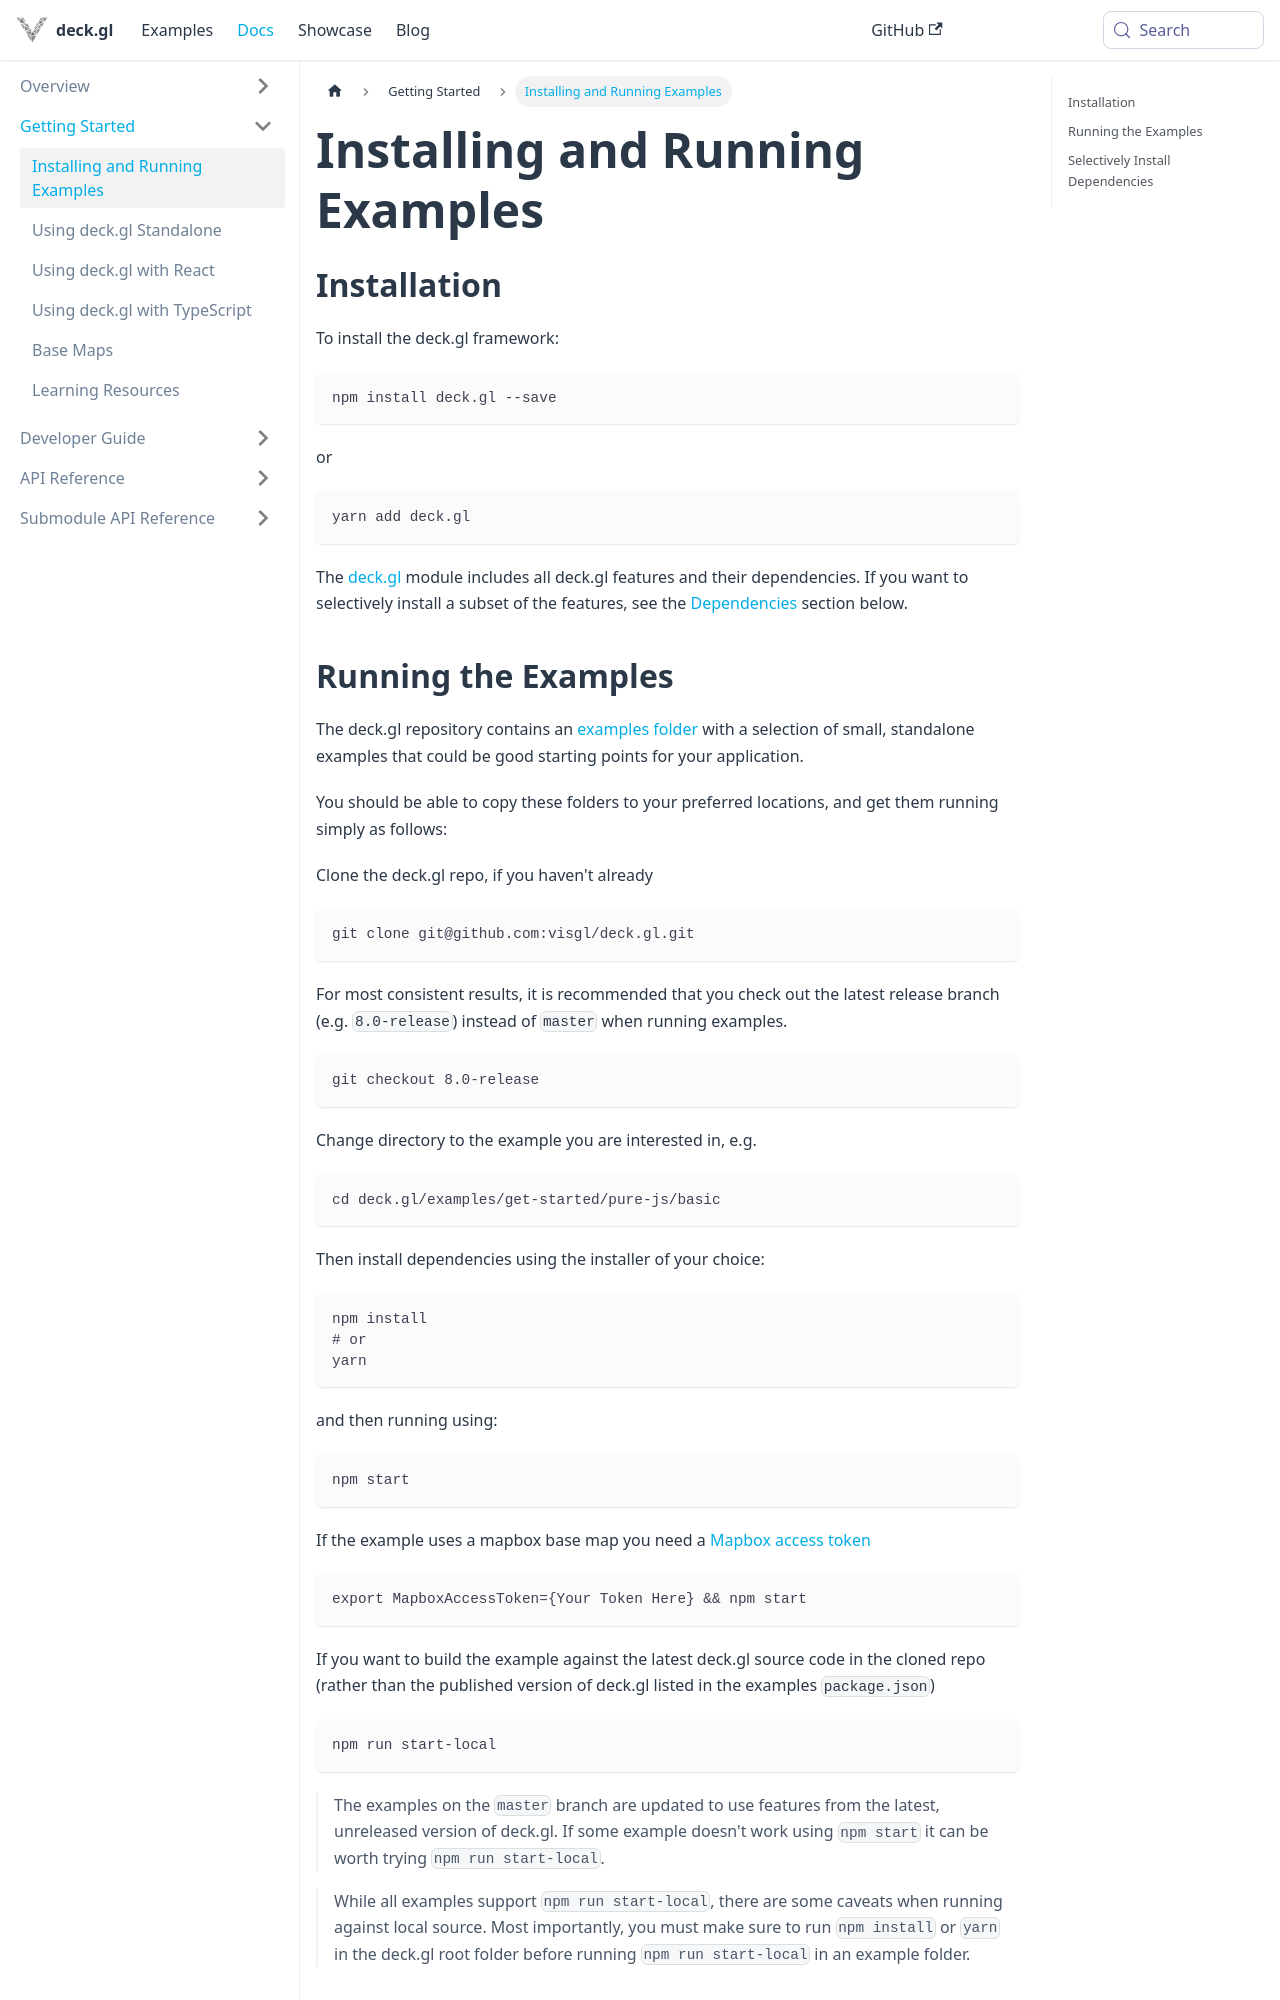

repository: visgl/deck.gl · page: docs/get-started/getting-started.html · generator: docusaurus

---
description: "Install deck.gl with npm or from a CDN, run the examples, and pick a base map integration."
---

# Installing and Running Examples

## Installation

To install the deck.gl framework:

```bash
npm install deck.gl --save
```

or

```bash
yarn add deck.gl
```

The [deck.gl](https://www.npmjs.com/package/deck.gl) module includes all deck.gl features and their dependencies. If you want to selectively install a subset of the features, see the [Dependencies](#selectively-install-dependencies) section below.


## Running the Examples

The deck.gl repository contains an [examples folder](https://github.com/visgl/deck.gl/tree/master/examples) with a selection of small, standalone examples that could be good starting points for your application.

You should be able to copy these folders to your preferred locations, and get them running simply as follows:

Clone the deck.gl repo, if you haven't already

```bash
git clone git@github.com:visgl/deck.gl.git
```

For most consistent results, it is recommended that you check out the latest release branch (e.g. `8.0-release`) instead of `master` when running examples.

```bash
git checkout 8.0-release
```

Change directory to the example you are interested in, e.g.

```bash
cd deck.gl/examples/get-started/pure-js/basic
```

Then install dependencies using the installer of your choice:

```bash
npm install
# or
yarn
```

and then running using:

```bash
npm start
```

If the example uses a mapbox base map you need a [Mapbox access token](./using-with-map.md)

```bash
export MapboxAccessToken={Your Token Here} && npm start
```

If you want to build the example against the latest deck.gl source code in the cloned repo (rather than the published version of deck.gl listed in the examples `package.json`)

```bash
npm run start-local
```

> The examples on the `master` branch are updated to use features from the latest, unreleased version of deck.gl. If some example doesn't work using `npm start` it can be worth trying `npm run start-local`.

> While all examples support `npm run start-local`, there are some caveats when running against local source. Most importantly, you must make sure to run `npm install` or `yarn` in the deck.gl root folder before running `npm run start-local` in an example folder.
